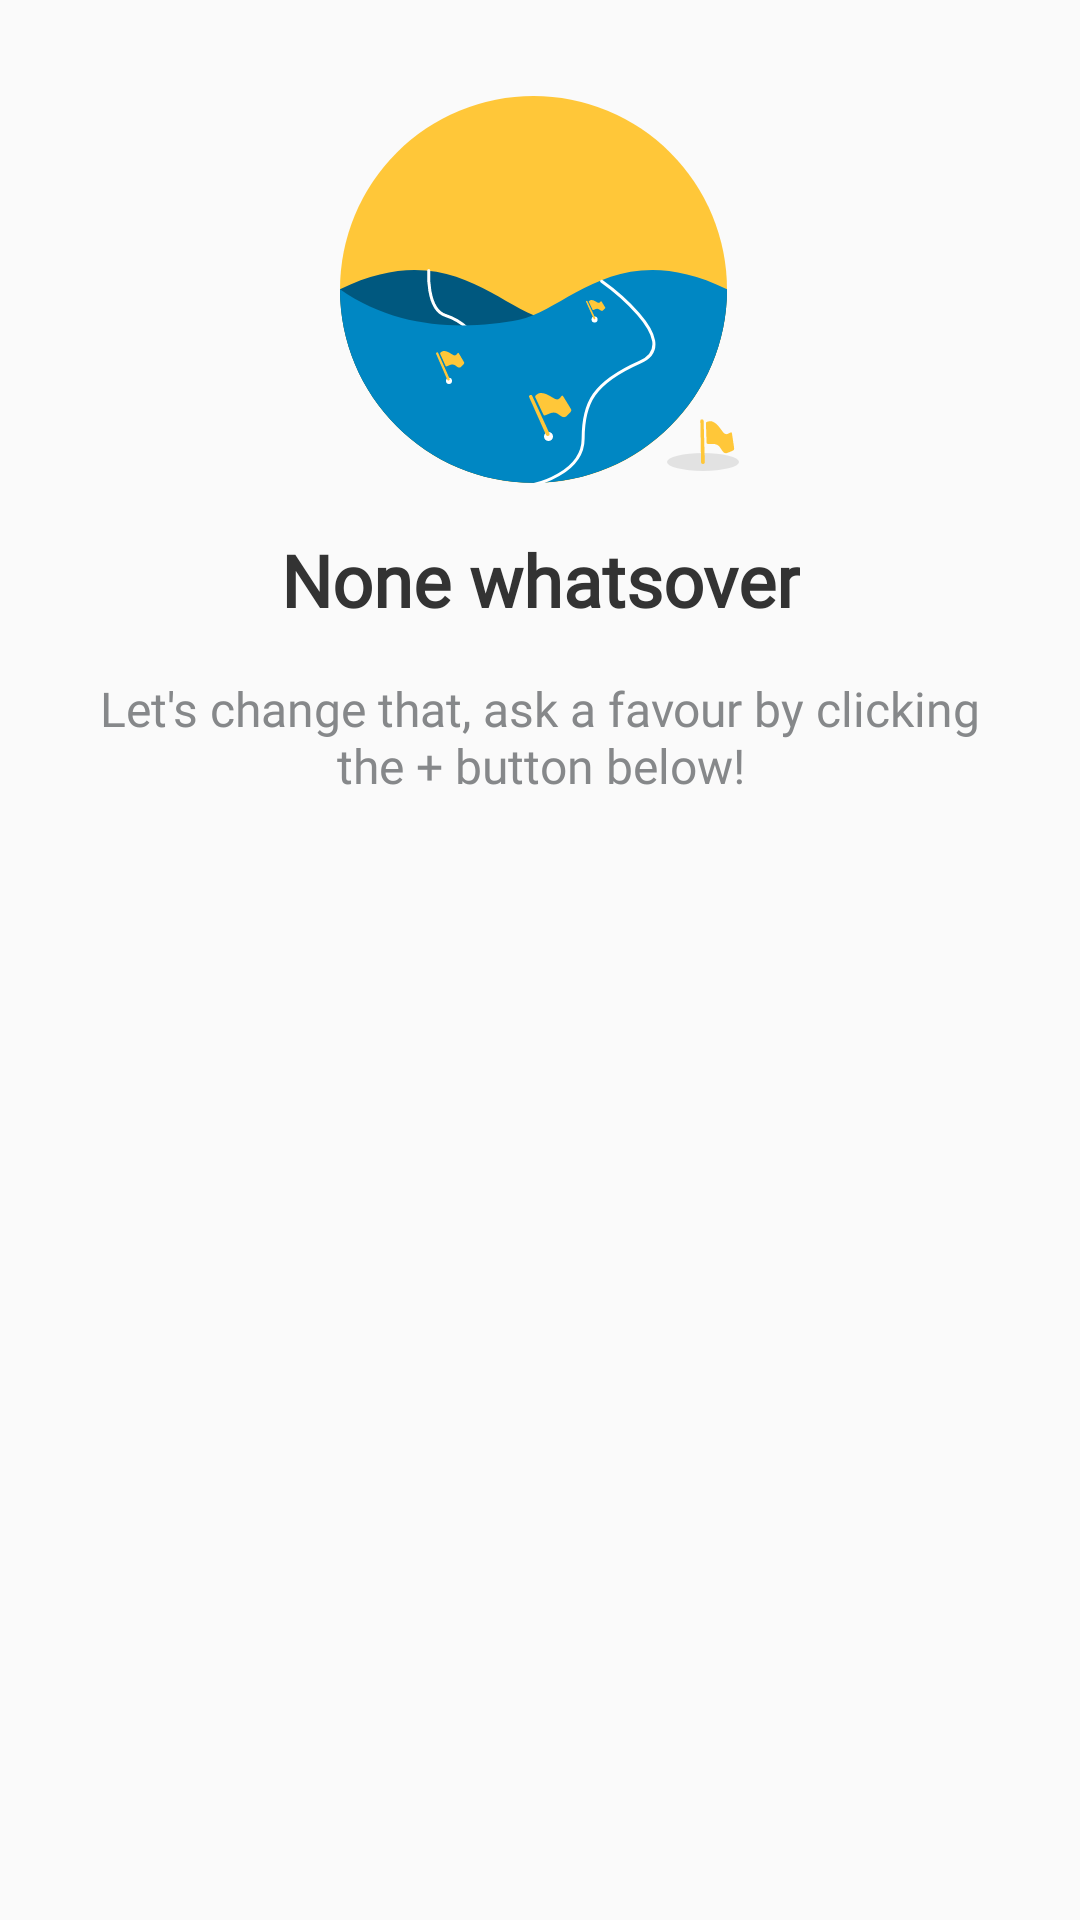

Produce the Android XML layout that renders to this screen, including the resource entries it uses.
<!-- AndroidManifest.xml: application theme AppTheme -->
<!-- res/layout/view_no_posts_in_city.xml -->
<?xml version="1.0" encoding="utf-8"?>
<RelativeLayout
    xmlns:android="http://schemas.android.com/apk/res/android"
    android:layout_width="match_parent"
    android:layout_height="match_parent">

    <ImageView
        android:id="@+id/empty_icon"
        android:layout_width="wrap_content"
        android:layout_height="wrap_content"
        android:layout_centerHorizontal="true"
        android:layout_marginTop="32dp"
        android:src="@drawable/ic_no_posts_in_city"/>

    <TextView
        android:id="@+id/empty_title"
        android:layout_width="wrap_content"
        android:layout_height="wrap_content"
        android:layout_below="@id/empty_icon"
        android:layout_marginTop="16dp"
        android:layout_centerHorizontal="true"
        android:gravity="center"
        android:text="None whatsover"
        android:fontFamily="@font/raleway"
        android:textSize="24dp"
        android:textStyle="bold"
        android:textColor="@color/colorOnPrimary"/>

    <TextView
        android:id="@+id/empty_text"
        android:layout_width="wrap_content"
        android:layout_height="wrap_content"
        android:layout_below="@id/empty_title"
        android:layout_centerHorizontal="true"
        android:layout_marginLeft="32dp"
        android:layout_marginRight="32dp"
        android:layout_marginTop="16dp"
        android:text="Let's change that, ask a favour by clicking the + button below!"
        android:gravity="center"
        android:textSize="16sp"
        android:textColor="@color/mediumGray"
        android:fontFamily="@font/raleway"
        android:textStyle=""/>


</RelativeLayout>
<!-- resources referenced by this layout -->
<resources>
  <color name="colorOnPrimary">#333333</color>
  <color name="mediumGray">#86888A</color>
  <!-- drawable ic_no_posts_in_city: vector/xml drawable (drawable, 7169 chars, omitted) -->
  <style name="AppTheme" parent="Theme.AppCompat.Light.NoActionBar">
          <item name="colorPrimary">#FFFFFF</item>
          <item name="colorPrimaryDark">#282828</item>
          <item name="colorAccent">#FFFFFF</item>
      </style>
</resources>
